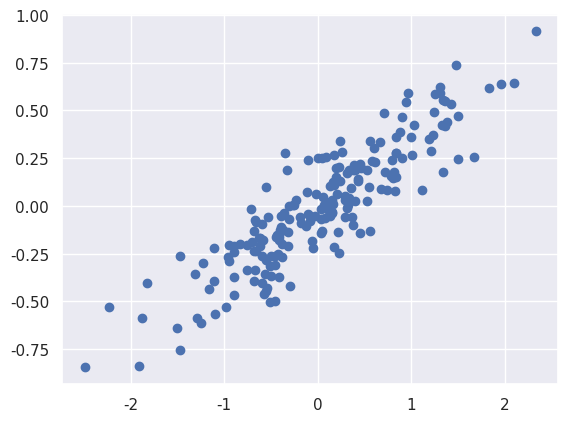

This figure's Python source:
import numpy as np
import matplotlib.pyplot as plt
import seaborn as sns

sns.set()

rng = np.random.RandomState(1)
X = np.dot(rng.rand(2, 2), rng.randn(2, 200)).T
plt.scatter(X[:, 0], X[:, 1])
